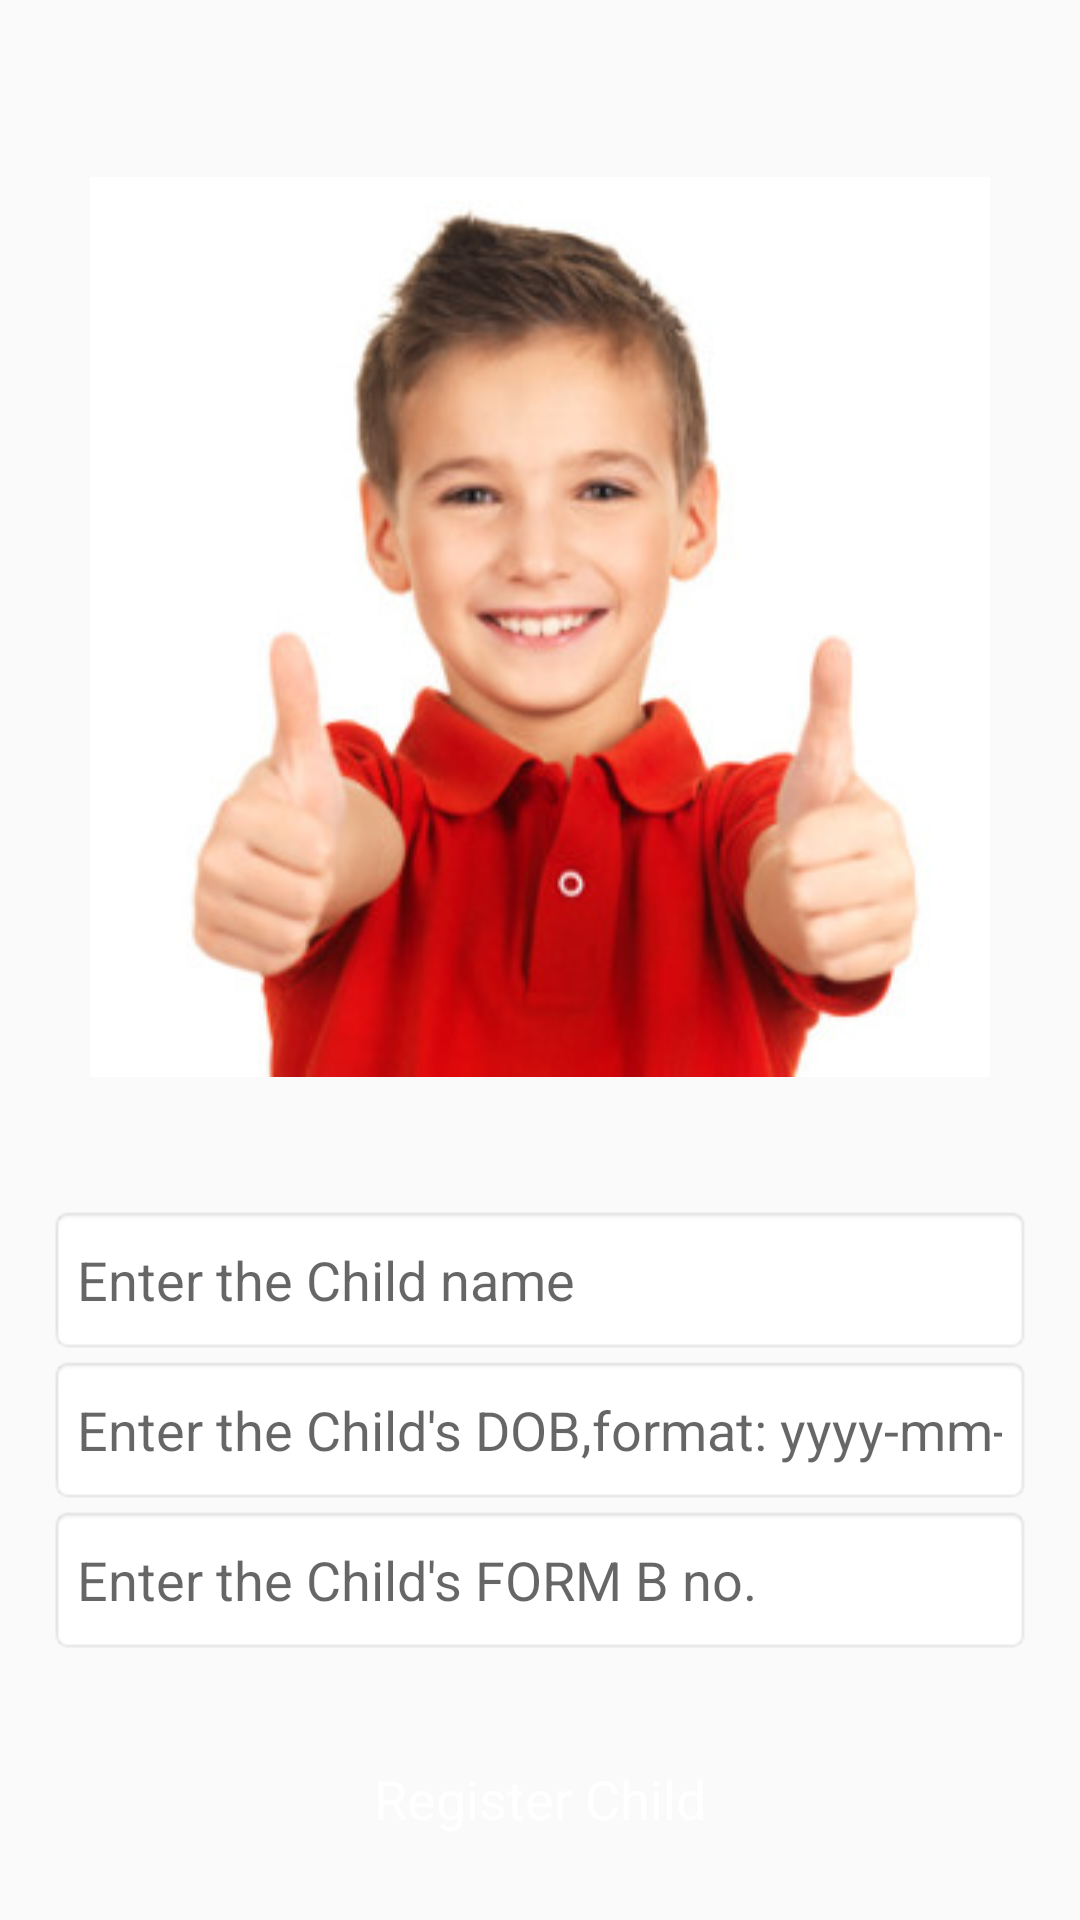

This screen was rendered from an Android layout file. Write that file and the resources it references.
<!-- AndroidManifest.xml: application theme AppTheme2 -->
<!-- res/layout/add_child.xml -->
<?xml version="1.0" encoding="utf-8"?>
<LinearLayout android:gravity="center" android:orientation="vertical" android:background="@drawable/add_child_back" android:paddingLeft="@dimen/com_parse_ui_horizontal_margin" android:paddingTop="@dimen/com_parse_ui_vertical_margin" android:paddingRight="@dimen/com_parse_ui_horizontal_margin" android:paddingBottom="@dimen/com_parse_ui_vertical_margin" android:layout_width="fill_parent" android:layout_height="fill_parent"
    xmlns:android="http://schemas.android.com/apk/res/android"
    android:id="@+id/layoutLB">
    <include android:layout_width="wrap_content" android:layout_height="wrap_content" android:layout_weight="150" layout="@layout/child_logo" />
    <LinearLayout android:gravity="center" android:orientation="vertical" android:layout_width="fill_parent" android:layout_height="wrap_content" android:layout_weight="0.5">
        <EditText android:id="@+id/child_name" android:background="@android:drawable/editbox_background" android:layout_width="fill_parent" android:layout_height="50.0dip" android:hint="Enter the Child name" style="@style/ParseLoginUI.EditText" />
        <EditText android:id="@+id/DOB" android:background="@android:drawable/editbox_background" android:layout_width="fill_parent" android:layout_height="50.0dip" android:hint="Enter the Child's DOB,format: yyyy-mm-dd" style="@style/ParseLoginUI.EditText" />
        <EditText android:id="@+id/FormB" android:background="@android:drawable/editbox_background" android:layout_width="fill_parent" android:layout_height="50.0dip" android:hint="Enter the Child's FORM B no." style="@style/ParseLoginUI.EditText" />

        <LinearLayout android:id="@+id/parse_buttons" android:layout_width="fill_parent" android:layout_height="wrap_content" android:layout_marginTop="@dimen/com_parse_ui_large_vertical_spacing">

            <Button android:id="@+id/register_child_button" android:layout_width="wrap_content" android:layout_height="wrap_content" android:text="Register Child" android:layout_weight="0.5" style="@style/ParseLoginUI.Button" />

        </LinearLayout>
    </LinearLayout>
</LinearLayout>
<!-- res/layout/child_logo.xml (included above) -->
<?xml version="1.0" encoding="utf-8"?>
<ImageView android:layout_gravity="center" android:id="@+id/child_logo" android:layout_width="wrap_content" android:layout_height="wrap_content" android:src="@drawable/child"
    xmlns:android="http://schemas.android.com/apk/res/android" />
<!-- resources referenced by this layout -->
<resources>
  <dimen name="com_parse_ui_horizontal_margin">16dp</dimen>
  <dimen name="com_parse_ui_large_vertical_spacing">24dp</dimen>
  <dimen name="com_parse_ui_vertical_margin">16dp</dimen>
  <!-- drawable child: jpg bitmap (drawable, 37365 bytes) -->
  <style name="ParseLoginUI.Button" parent="@android:style/Widget.Button">
          <item name="android:layout_width">match_parent</item>
          <item name="android:layout_height">48dp</item>
          <item name="android:background">
              @drawable/com_parse_ui_parse_login_button_background_selector
          </item>
          <item name="android:textColor">@android:color/white</item>
          <item name="android:textSize">18sp</item>
      </style>
  <style name="ParseLoginUI.EditText" parent="@android:style/Widget.EditText">
          <item name="android:singleLine">true</item>
      </style>
  <style name="AppTheme2" parent="Theme.AppCompat.Light.DarkActionBar">
          <item name="android:colorPrimary">@color/PrimaryColor</item>
          <item name="android:colorPrimaryDark">@color/PrimaryDarkColor</item>
          <item name="windowActionBar">true</item>
          <item name="windowActionModeOverlay">true</item>
          <item name="android:windowDrawsSystemBarBackgrounds">true</item>
          <item name="android:statusBarColor">@android:color/transparent</item>
  
          
      </style>
  <color name="PrimaryColor">#2196F3</color>
  <color name="PrimaryDarkColor">#1976D2</color>
</resources>
